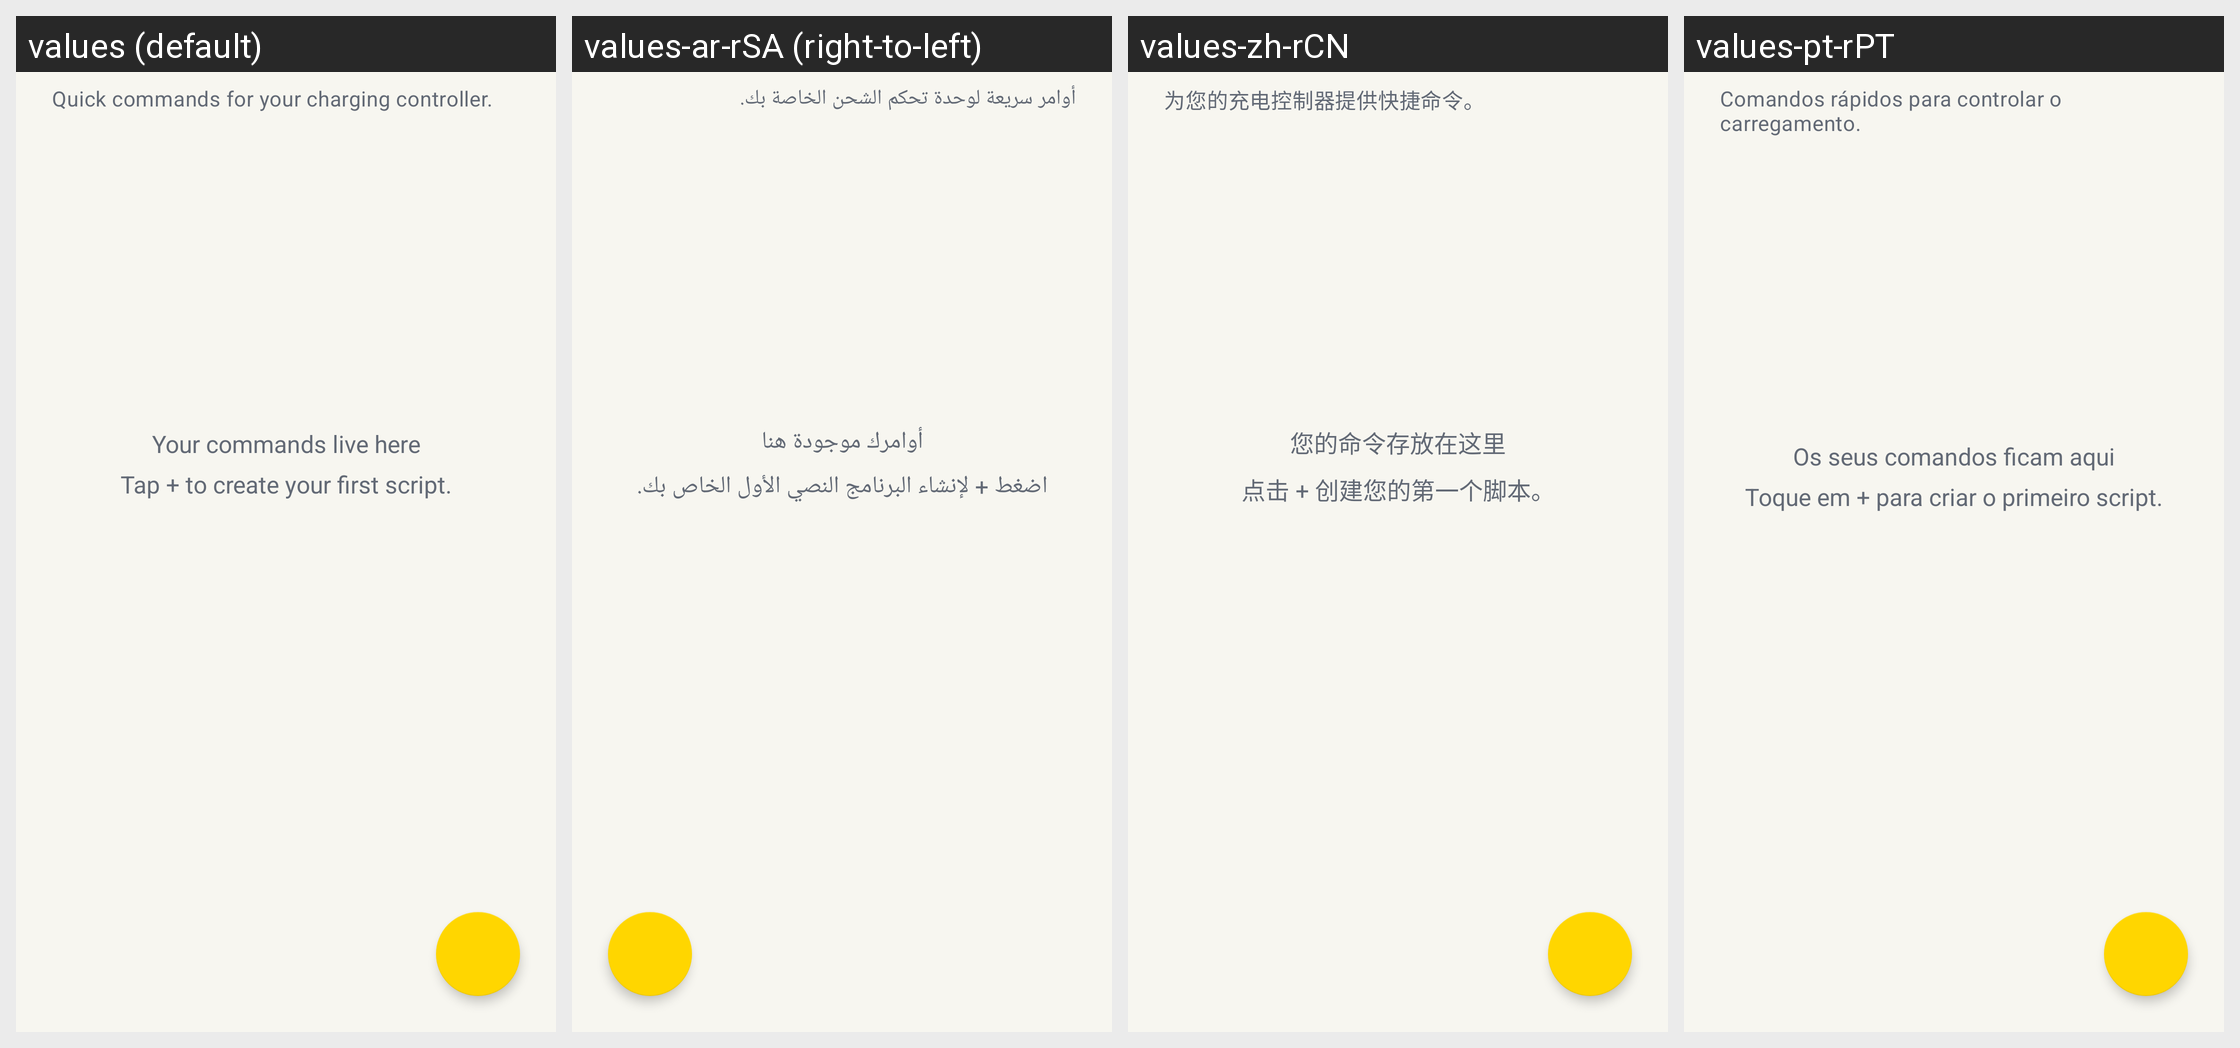

This grid shows one Android layout under several languages. Give, for every string resource on the screen, its name, the default text and each shown locale's text.
Android screen res/layout/scripts_fragment.xml rendered under 4 locales, left to right: values (default), values-ar-rSA (right-to-left), values-zh-rCN, values-pt-rPT. Device: Nexus 5 (rendered at 1080×1920; each locale shown at half size, 540×960, under a caption strip naming it); theme AccaTheme.DayNight.
Other locales in the repository, not shown: values-cs-rCZ, values-de-rDE, values-el-rGR, values-es-rES, values-fr-rFR, values-hu-rHU, values-in-rID, values-it-rIT, values-ja-rJP, values-ko-rKR, values-nl-rNL, values-pl-rPL, values-pt-rBR, values-si-rLK, values-tr-rTR, values-uk-rUA, values-vi-rVN, values-zh-rTW.
Strings drawn on this screen, with the default value and each locale's value (text and hints the layout hard-codes, and strings that could not be matched under every locale, appear in the picture but are not listed):

ui_scripts_intro
  values: Quick commands for your charging controller.
  values-ar-rSA: أوامر سريعة لوحدة تحكم الشحن الخاصة بك.
  values-zh-rCN: 为您的充电控制器提供快捷命令。
  values-pt-rPT: Comandos rápidos para controlar o carregamento.

ui_scripts_empty
  values: Your commands live here
      Tap + to create your first script.
  values-ar-rSA: أوامرك موجودة هنا
      اضغط + لإنشاء البرنامج النصي الأول الخاص بك.
  values-zh-rCN: 您的命令存放在这里
      点击 + 创建您的第一个脚本。
  values-pt-rPT: Os seus comandos ficam aqui
      Toque em + para criar o primeiro script.
